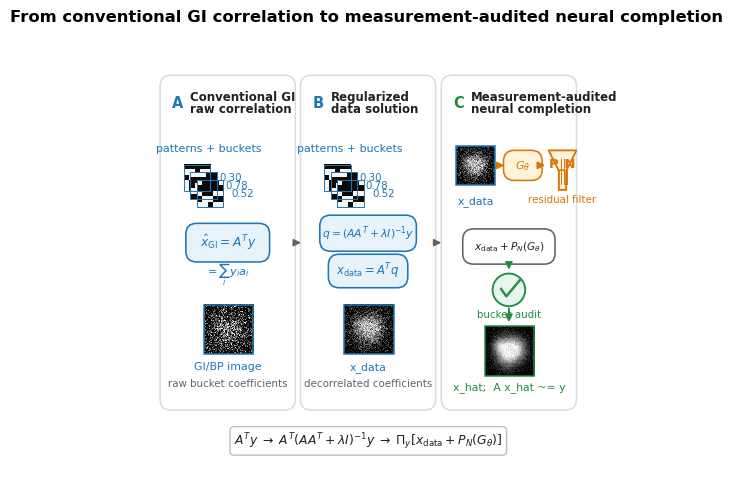

This figure's Python source: (Note: this script raises an exception after producing the figure.)
from __future__ import annotations

import csv
from pathlib import Path

import matplotlib.pyplot as plt
import numpy as np
from matplotlib.patches import Circle, FancyArrowPatch, FancyBboxPatch, Polygon, Rectangle


ROOT = Path("E:/ns_mc_gan_gi")
OUT = ROOT / "outputs_phase36_conventional_gi_aligned"
FIG_DIR = OUT / "figures"
ATTR_CSV = ROOT / "outputs_phase16" / "supplementary_experiments" / "attribution" / "attribution_final.csv"

BLUE = "#1F77B4"
LIGHT_BLUE = "#E8F2FB"
ORANGE = "#D97706"
LIGHT_ORANGE = "#FFF3DB"
GREEN = "#238B45"
LIGHT_GREEN = "#E8F5EC"
RED = "#C93C3C"
GRAY = "#5F6368"
DARK = "#202124"
LIGHT_GRAY = "#F6F7F8"


def setup() -> None:
    OUT.mkdir(parents=True, exist_ok=True)
    FIG_DIR.mkdir(parents=True, exist_ok=True)
    plt.rcParams.update(
        {
            "font.family": "DejaVu Sans",
            "font.size": 8.6,
            "axes.titlesize": 9.2,
            "axes.labelsize": 8.6,
            "xtick.labelsize": 8.0,
            "ytick.labelsize": 8.0,
            "figure.dpi": 150,
            "savefig.facecolor": "white",
            "svg.fonttype": "none",
            "pdf.fonttype": 42,
            "ps.fonttype": 42,
        }
    )


def save(fig: plt.Figure, stem: str) -> None:
    for ext in ("pdf", "png", "svg"):
        kwargs = {"dpi": 300} if ext == "png" else {}
        fig.savefig(FIG_DIR / f"{stem}.{ext}", bbox_inches="tight", **kwargs)
    plt.close(fig)


def arrow(ax: plt.Axes, p0: tuple[float, float], p1: tuple[float, float], color: str = GRAY, lw: float = 1.3) -> None:
    ax.add_patch(
        FancyArrowPatch(
            p0,
            p1,
            arrowstyle="-|>",
            mutation_scale=10.5,
            lw=lw,
            color=color,
            shrinkA=1.5,
            shrinkB=1.5,
        )
    )


def card(
    ax: plt.Axes,
    xy: tuple[float, float],
    w: float,
    h: float,
    text: str = "",
    fc: str = "white",
    ec: str = "#CBD5E1",
    color: str = DARK,
    fs: float = 8.5,
    lw: float = 1.15,
) -> None:
    ax.add_patch(
        FancyBboxPatch(
            xy,
            w,
            h,
            boxstyle="round,pad=0.010,rounding_size=0.025",
            fc=fc,
            ec=ec,
            lw=lw,
        )
    )
    if text:
        ax.text(xy[0] + w / 2, xy[1] + h / 2, text, ha="center", va="center", fontsize=fs, color=color)


def synthetic_image(kind: str, seed: int = 0, size: int = 64) -> np.ndarray:
    rng = np.random.default_rng(seed)
    yy, xx = np.mgrid[-1:1:complex(size), -1:1:complex(size)]
    body = np.exp(-((xx + 0.10) ** 2 / 0.22 + (yy - 0.04) ** 2 / 0.33))
    wing = 0.55 * np.exp(-((xx - 0.30) ** 2 / 0.16 + (yy + 0.10) ** 2 / 0.20))
    tail = 0.35 * np.exp(-((xx + 0.45) ** 2 / 0.06 + (yy + 0.22) ** 2 / 0.08))
    img = np.clip(body + wing + tail, 0, 1)
    if kind == "gi":
        out = img.copy()
        for _ in range(5):
            out = (out + np.roll(out, 1, 0) + np.roll(out, -1, 0) + np.roll(out, 1, 1) + np.roll(out, -1, 1)) / 5
        out = 0.45 * out + 0.35 * rng.normal(size=out.shape)
        return np.clip(out, 0, 1)
    if kind == "data":
        out = img.copy()
        for _ in range(3):
            out = (out + np.roll(out, 1, 0) + np.roll(out, -1, 0) + np.roll(out, 1, 1) + np.roll(out, -1, 1)) / 5
        out = 0.68 * out + 0.18 * rng.normal(size=out.shape)
        return np.clip(out, 0, 1)
    if kind == "ours":
        return np.clip(0.93 * img + 0.06 * rng.normal(size=img.shape), 0, 1)
    return img


def show_thumb(ax: plt.Axes, img: np.ndarray, x: float, y: float, w: float, h: float, label: str, ec: str) -> None:
    ax.imshow(img, cmap="gray", vmin=0, vmax=1, interpolation="nearest", extent=(x, x + w, y, y + h), zorder=2)
    ax.add_patch(Rectangle((x, y), w, h, fill=False, ec=ec, lw=1.1, zorder=3))
    ax.text(x + w / 2, y - 0.025, label, ha="center", va="top", fontsize=7.8, color=ec)


def draw_patterns_and_buckets(ax: plt.Axes, x: float, y: float, scale: float = 0.085) -> None:
    rng = np.random.default_rng(36)
    vals = [0.30, 0.78, 0.52]
    for i in range(3):
        arr = rng.choice([0.04, 0.96], size=(5, 5))
        yy = y - i * 0.018
        xx = x + i * 0.015
        ax.imshow(arr, cmap="gray", vmin=0, vmax=1, interpolation="nearest", extent=(xx, xx + scale, yy, yy + scale), zorder=2)
        ax.add_patch(Rectangle((xx, yy), scale, scale, fill=False, ec=BLUE, lw=0.7, zorder=3))
        ax.text(xx + scale + 0.020, yy + scale * 0.50, f"{vals[i]:.2f}", fontsize=7.4, color=BLUE, va="center")
    ax.text(x + scale * 0.95, y + scale + 0.030, "patterns + buckets", ha="center", fontsize=7.9, color=BLUE)


def draw_filter(ax: plt.Axes, x: float, y: float, w: float, h: float) -> None:
    pts = [
        (x, y + h),
        (x + w, y + h),
        (x + 0.63 * w, y + 0.48 * h),
        (x + 0.63 * w, y),
        (x + 0.37 * w, y),
        (x + 0.37 * w, y + 0.48 * h),
    ]
    ax.add_patch(Polygon(pts, closed=True, fc=LIGHT_ORANGE, ec=ORANGE, lw=1.35))
    for frac in (0.45, 0.55, 0.65):
        ax.plot([x + frac * w, x + frac * w], [y + 0.16 * h, y + 0.78 * h], color=ORANGE, lw=0.7)
    ax.text(x + w / 2, y + 0.64 * h, "P_N", ha="center", va="center", fontsize=9.5, color=ORANGE, fontweight="bold")
    ax.text(x + w / 2, y - 0.030, "residual filter", ha="center", fontsize=7.4, color=ORANGE)


def draw_audit(ax: plt.Axes, cx: float, cy: float, r: float = 0.040) -> None:
    ax.add_patch(Circle((cx, cy), r, fc=LIGHT_GREEN, ec=GREEN, lw=1.35))
    ax.plot([cx - 0.018, cx - 0.006, cx + 0.025], [cy + 0.002, cy - 0.015, cy + 0.022], color=GREEN, lw=1.7)
    ax.text(cx, cy - 0.064, "bucket audit", ha="center", fontsize=7.4, color=GREEN)


def row_label(ax: plt.Axes, y: float, letter: str, title: str, color: str) -> None:
    ax.text(0.025, y + 0.132, letter, fontsize=10.8, color=color, fontweight="bold", ha="left", va="center")
    ax.text(0.065, y + 0.132, title, fontsize=9.4, color=DARK, fontweight="bold", ha="left", va="center")


def figure1() -> None:
    gi = synthetic_image("gi", 2)
    data = synthetic_image("data", 3)
    ours = synthetic_image("ours", 4)

    fig, ax = plt.subplots(figsize=(7.2, 4.85))
    ax.set_xlim(0, 1)
    ax.set_ylim(0, 1)
    ax.axis("off")
    fig.suptitle("From conventional GI correlation to measurement-audited neural completion", y=0.980, fontsize=11.8, fontweight="bold")

    panels = [
        (0.025, 0.145, 0.295, 0.760, "A", "Conventional GI\nraw correlation", BLUE),
        (0.352, 0.145, 0.295, 0.760, "B", "Regularized\ndata solution", BLUE),
        (0.680, 0.145, 0.295, 0.760, "C", "Measurement-audited\nneural completion", GREEN),
    ]
    for x, y, w, h, letter, title, color in panels:
        card(ax, (x, y), w, h, fc="white", ec="#D7DCE2", lw=1.1)
        ax.text(x + 0.018, y + h - 0.055, letter, fontsize=10.5, color=color, fontweight="bold", ha="left", va="center")
        ax.text(x + 0.060, y + h - 0.055, title, fontsize=8.5, color=DARK, fontweight="bold", ha="left", va="center", linespacing=0.95)

    # Column A
    x0, y0, w, h, *_ = panels[0]
    draw_patterns_and_buckets(ax, x0 + 0.045, y0 + 0.500, 0.062)
    card(ax, (x0 + 0.060, y0 + 0.345), w - 0.120, 0.070, r"$\hat{x}_{\rm GI}=A^Ty$", fc=LIGHT_BLUE, ec=BLUE, color=BLUE, fs=8.8)
    ax.text(x0 + w / 2, y0 + 0.305, r"$=\sum_i y_i a_i$", ha="center", fontsize=8.2, color=BLUE)
    show_thumb(ax, gi, x0 + 0.092, y0 + 0.120, 0.115, 0.115, "", BLUE)
    ax.text(x0 + w / 2, y0 + 0.085, "GI/BP image", ha="center", fontsize=7.9, color=BLUE)
    ax.text(x0 + w / 2, y0 + 0.045, "raw bucket coefficients", ha="center", fontsize=7.4, color=GRAY)

    # Column B
    x0, y0, w, h, *_ = panels[1]
    draw_patterns_and_buckets(ax, x0 + 0.045, y0 + 0.500, 0.062)
    card(ax, (x0 + 0.045, y0 + 0.370), w - 0.090, 0.064, r"$q=(AA^T+\lambda I)^{-1}y$", fc=LIGHT_BLUE, ec=BLUE, color=BLUE, fs=7.8)
    card(ax, (x0 + 0.065, y0 + 0.285), w - 0.130, 0.058, r"$x_{\rm data}=A^Tq$", fc=LIGHT_BLUE, ec=BLUE, color=BLUE, fs=8.4)
    show_thumb(ax, data, x0 + 0.092, y0 + 0.120, 0.115, 0.115, "", BLUE)
    ax.text(x0 + w / 2, y0 + 0.085, "x_data", ha="center", fontsize=7.9, color=BLUE)
    ax.text(x0 + w / 2, y0 + 0.045, "decorrelated coefficients", ha="center", fontsize=7.4, color=GRAY)

    # Column C
    x0, y0, w, h, *_ = panels[2]
    show_thumb(ax, data, x0 + 0.025, y0 + 0.515, 0.090, 0.090, "x_data", BLUE)
    card(ax, (x0 + 0.145, y0 + 0.535), 0.070, 0.050, r"$G_\theta$", fc=LIGHT_ORANGE, ec=ORANGE, color=ORANGE, fs=8.0)
    draw_filter(ax, x0 + 0.240, y0 + 0.503, 0.065, 0.092)
    arrow(ax, (x0 + 0.118, y0 + 0.560), (x0 + 0.142, y0 + 0.560), ORANGE)
    arrow(ax, (x0 + 0.217, y0 + 0.560), (x0 + 0.237, y0 + 0.560), ORANGE)
    card(ax, (x0 + 0.050, y0 + 0.340), w - 0.100, 0.062, r"$x_{\rm data}+P_N(G_\theta)$", fc="white", ec=GRAY, color=DARK, fs=7.6)
    draw_audit(ax, x0 + w / 2, y0 + 0.270, r=0.038)
    show_thumb(ax, ours, x0 + 0.092, y0 + 0.070, 0.115, 0.115, "", GREEN)
    ax.text(x0 + w / 2, y0 + 0.038, "x_hat;  A x_hat ~= y", ha="center", fontsize=7.8, color=GREEN)
    arrow(ax, (x0 + w / 2, y0 + 0.338), (x0 + w / 2, y0 + 0.312), GREEN)
    arrow(ax, (x0 + w / 2, y0 + 0.232), (x0 + w / 2, y0 + 0.190), GREEN)

    arrow(ax, (0.323, 0.525), (0.348, 0.525), GRAY, lw=1.2)
    arrow(ax, (0.650, 0.525), (0.675, 0.525), GRAY, lw=1.2)
    ax.text(
        0.500,
        0.055,
        r"$A^Ty\;\rightarrow\;A^T(AA^T+\lambda I)^{-1}y\;\rightarrow\;\Pi_y[x_{\rm data}+P_N(G_\theta)]$",
        ha="center",
        fontsize=8.9,
        color=DARK,
        bbox={"boxstyle": "round,pad=0.32", "fc": "white", "ec": "#B8C0CC", "lw": 1.0},
    )

    fig.subplots_adjust(left=0.020, right=0.985, top=0.920, bottom=0.035)
    save(fig, "fig1_conventional_gi_anchor")


def load_attr() -> list[dict[str, str]]:
    with ATTR_CSV.open("r", encoding="utf-8", newline="") as f:
        return list(csv.DictReader(f))


def val(row: dict[str, str], key: str) -> float:
    return float(row[key])


def figure4() -> None:
    rows = load_attr()
    by_id = {row["method_id"]: row for row in rows}
    primary = [
        ("rademacher5_hq_noise001_colab", "Rad-5", ORANGE),
        ("scrambled_hadamard5_hq_noise001_colab", "Scr-5", GREEN),
        ("rademacher10_full_noise001_colab", "Rad-10", ORANGE),
        ("scrambled_hadamard10_full_noise001_colab", "Scr-10", GREEN),
    ]
    diagnostic = [
        ("stl10_hadamard5_local_medium", "Lowfreq-5"),
        ("stl10_hadamard10_local_full", "Lowfreq-10"),
    ]
    fig, axes = plt.subplots(1, 2, figsize=(7.2, 3.75))

    ax = axes[0]
    xs = np.arange(len(primary))
    bp = [val(by_id[mid], "backproj_psnr") for mid, _label, _color in primary]
    model = [val(by_id[mid], "model_psnr") for mid, _label, _color in primary]
    labels = [label for _mid, label, _color in primary]
    ax.bar(xs - 0.18, bp, 0.36, color=LIGHT_BLUE, edgecolor=BLUE, label="GI/BP")
    ax.bar(xs + 0.18, model, 0.36, color=BLUE, edgecolor=BLUE, label="Ours")
    ax.set_title("(a) BP vs model", loc="left", fontsize=9.6, fontweight="bold")
    ax.set_xticks(xs)
    ax.set_xticklabels(labels)
    ax.set_ylabel("PSNR (dB)")
    ax.grid(axis="y", alpha=0.25)
    ax.legend(frameon=False, loc="upper left", ncol=2)

    ax = axes[1]
    for mid, label, color in primary:
        x = val(by_id[mid], "backproj_psnr")
        y = val(by_id[mid], "delta_psnr")
        ax.scatter([x], [y], s=74, color=color, edgecolor="white", linewidth=0.9, zorder=4)
        dy = -0.55 if label in {"Rad-5", "Scr-5"} else 0.25
        ax.text(x + 0.30, y + dy, label, fontsize=8.3, color=color)
    for mid, label in diagnostic:
        row = by_id[mid]
        x = val(row, "backproj_psnr")
        y = val(row, "delta_psnr")
        ax.scatter([x], [y], s=72, facecolors="white", edgecolors=GRAY, linewidth=1.4, zorder=3)
        dy = 0.62 if label == "Lowfreq-10" else 0.20
        ax.text(x + 0.35, y + dy, label, fontsize=7.7, color=GRAY)
    ax.set_title("(b) Regime map", loc="left", fontsize=9.6, fontweight="bold")
    ax.set_xlabel("Backprojection PSNR (dB)")
    ax.set_ylabel("Delta PSNR (dB)")
    ax.set_xlim(5.5, 21.0)
    ax.set_ylim(3.2, 18.3)
    ax.grid(alpha=0.25)

    fig.subplots_adjust(left=0.080, right=0.985, top=0.880, bottom=0.185, wspace=0.270)
    save(fig, "fig4_measurement_attribution_v36")


def main() -> None:
    setup()
    figure1()
    figure4()
    print(
        {
            "output_dir": str(OUT),
            "figure1": str(FIG_DIR / "fig1_conventional_gi_anchor.pdf"),
            "figure4": str(FIG_DIR / "fig4_measurement_attribution_v36.pdf"),
        }
    )


if __name__ == "__main__":
    main()
